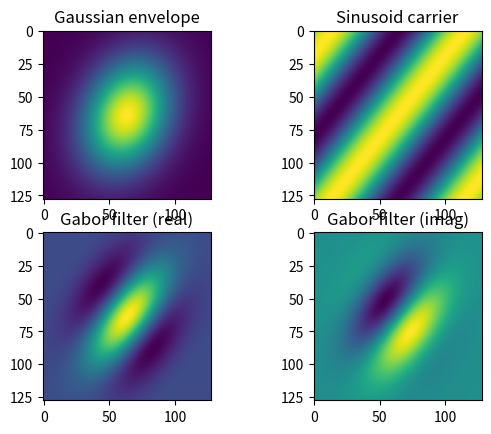

Generate this figure with matplotlib:
'''
Gabor filters 1D, 2D
Gabor = gaussian_filter * sinusoid_carrier  (A sinusouid signal modulated by a gaussian).
'''
import numpy as np
import matplotlib.pyplot as plt


def gaussian_envelope2d(K=1.0, theta=0, x0=0, y0=0, a=1, b=1, size=(128, 128)):
    '''
    A 2D gaussian envelope. (An envelope can be used to modulate a signal)
    K =  Scales the magnitude of the Gaussian envelope
    a, b = Scale the two axis of the Gaussian envelope
    theta = Rotation angle of the Gaussian envelope
    x0, y0 = Location of the peak of the Gaussian envelope
    Source: http://mplab.ucsd.edu/tutorials/gabor.pdf
    '''

    x = np.linspace(-1/a, 1/a, size[0])
    y = np.linspace(-1/b, 1/b, size[1])
    xx, yy = np.meshgrid(x, y)
    theta = np.deg2rad(theta) 
    xr = (xx - x0) * np.cos(theta) + (yy - y0) * np.sin(theta)
    yr = -(xx - x0) * np.sin(theta) + (yy - y0) * np.cos(theta)
    w = K * np.exp(-np.pi * ((a ** 2) * (xr **2) + (b**2)* (yr**2)))
    return w


def sinusoid_carrier2d(a=1, b=1, u0=1/80., v0=1/80., P=0, size=(128, 128)):
    '''
    size= Size of the image.
    Source: http://mplab.ucsd.edu/tutorials/gabor.pdf
    '''
    # TODO User alternative polar coordinates to express u0 and v0 in terms of Fo y w
    x = np.linspace(-1/a, 1/a, size[0])
    y = np.linspace(-1/b, 1/b, size[1])
    xx, yy = np.meshgrid(x, y)
    z = 1j
    s = np.exp(z * (2 * np.pi * (u0 * xx + v0 * yy) + P ))
    return s


def simple_gabor2d(K=1.0, theta=0, x0=0, y0=0, a=1, b=1,u0=1./80., v0=1./80., P=0, size=(128, 128), show=True):
    g = gaussian_envelope2d(K, theta, x0, y0, a, b, size)
    s = sinusoid_carrier2d(a, b, u0, v0, P, size) 
    gabor_real = g * s.real
    gabor_imag = g * s.imag

    if show:
        plt.subplot(2, 2, 1)
        plt.imshow(g)
        plt.title("Gaussian envelope")
        plt.subplot(2, 2, 2)
        plt.imshow(s.real)
        plt.title("Sinusoid carrier")
        plt.subplot(2, 2, 3)
        plt.imshow(gabor_real)
        plt.title("Gabor filter (real)")
        plt.subplot(2, 2, 4)
        plt.imshow(gabor_imag)
        plt.title("Gabor filter (imag)")
        plt.show()

simple_gabor2d(a=1/50., b=1/40., theta=-45, P=0, size=(128,128))
